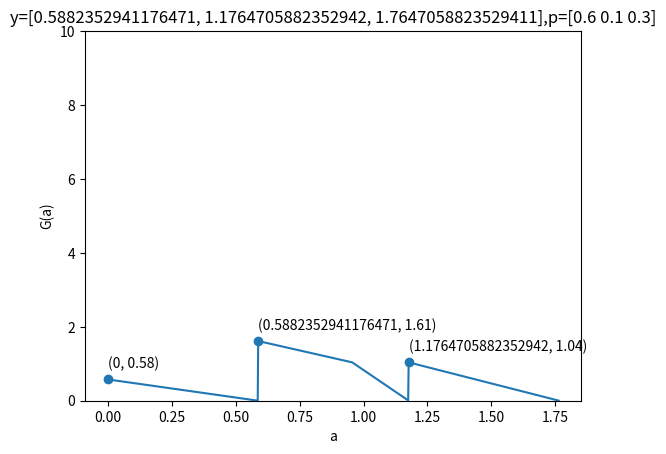

Write the Python code that produced this figure.
import matplotlib.pyplot as plt
import numpy as np

y = [10/17,20/17,30/17]
p = [6/10,1/10,3/10]
p = np.array(p).astype(float)
p /= sum(p)
samples = 1000
n = len(y)

def gittins_expr(istar, j, a, Pprime):
    num = (1/Pprime)*sum([p[i]/y[i] for i in range(istar,istar+j+1)])
    print(f"num={num}")
    denom = sum([p[i]*y[i] for i in range(istar,istar+j)])
    denom += y[istar+j]*sum([p[i] for i in range(istar+j,n)])
    denom /= Pprime
    denom -= a
    print(f"denom={denom}")
    return denom/num

def G(a):
    possible_gittins = []
    istar = 0
    yistar = y[istar]
    while a >= yistar:
        istar += 1
        yistar = y[istar]
    Pprime = sum([p[i] for i in range(istar,n)])
    for j in range(n-istar):
        print(f"j={j}")
        possible_gittins.append(gittins_expr(istar, j, a, Pprime))
    return min(possible_gittins)

# print(G(1.5))

A = np.linspace(0,max(y),samples)[:-1]
Y = np.vectorize(G)(A)

plt.plot(A,Y)
plt.ylim(0,10)
plt.title(f"y={y},p={p.round(2)}")
plt.xlabel("a")
plt.ylabel("G(a)")
pts = y[:-1]
pts.append(0)
yGittins = np.vectorize(G)(pts)
plt.scatter(pts,yGittins)
for i in range(len(pts)):
    plt.text(pts[i], yGittins[i]+0.3, f'({pts[i]}, {yGittins[i]:.2f})')
plt.savefig('discrete_gittins_slowdown.png')
